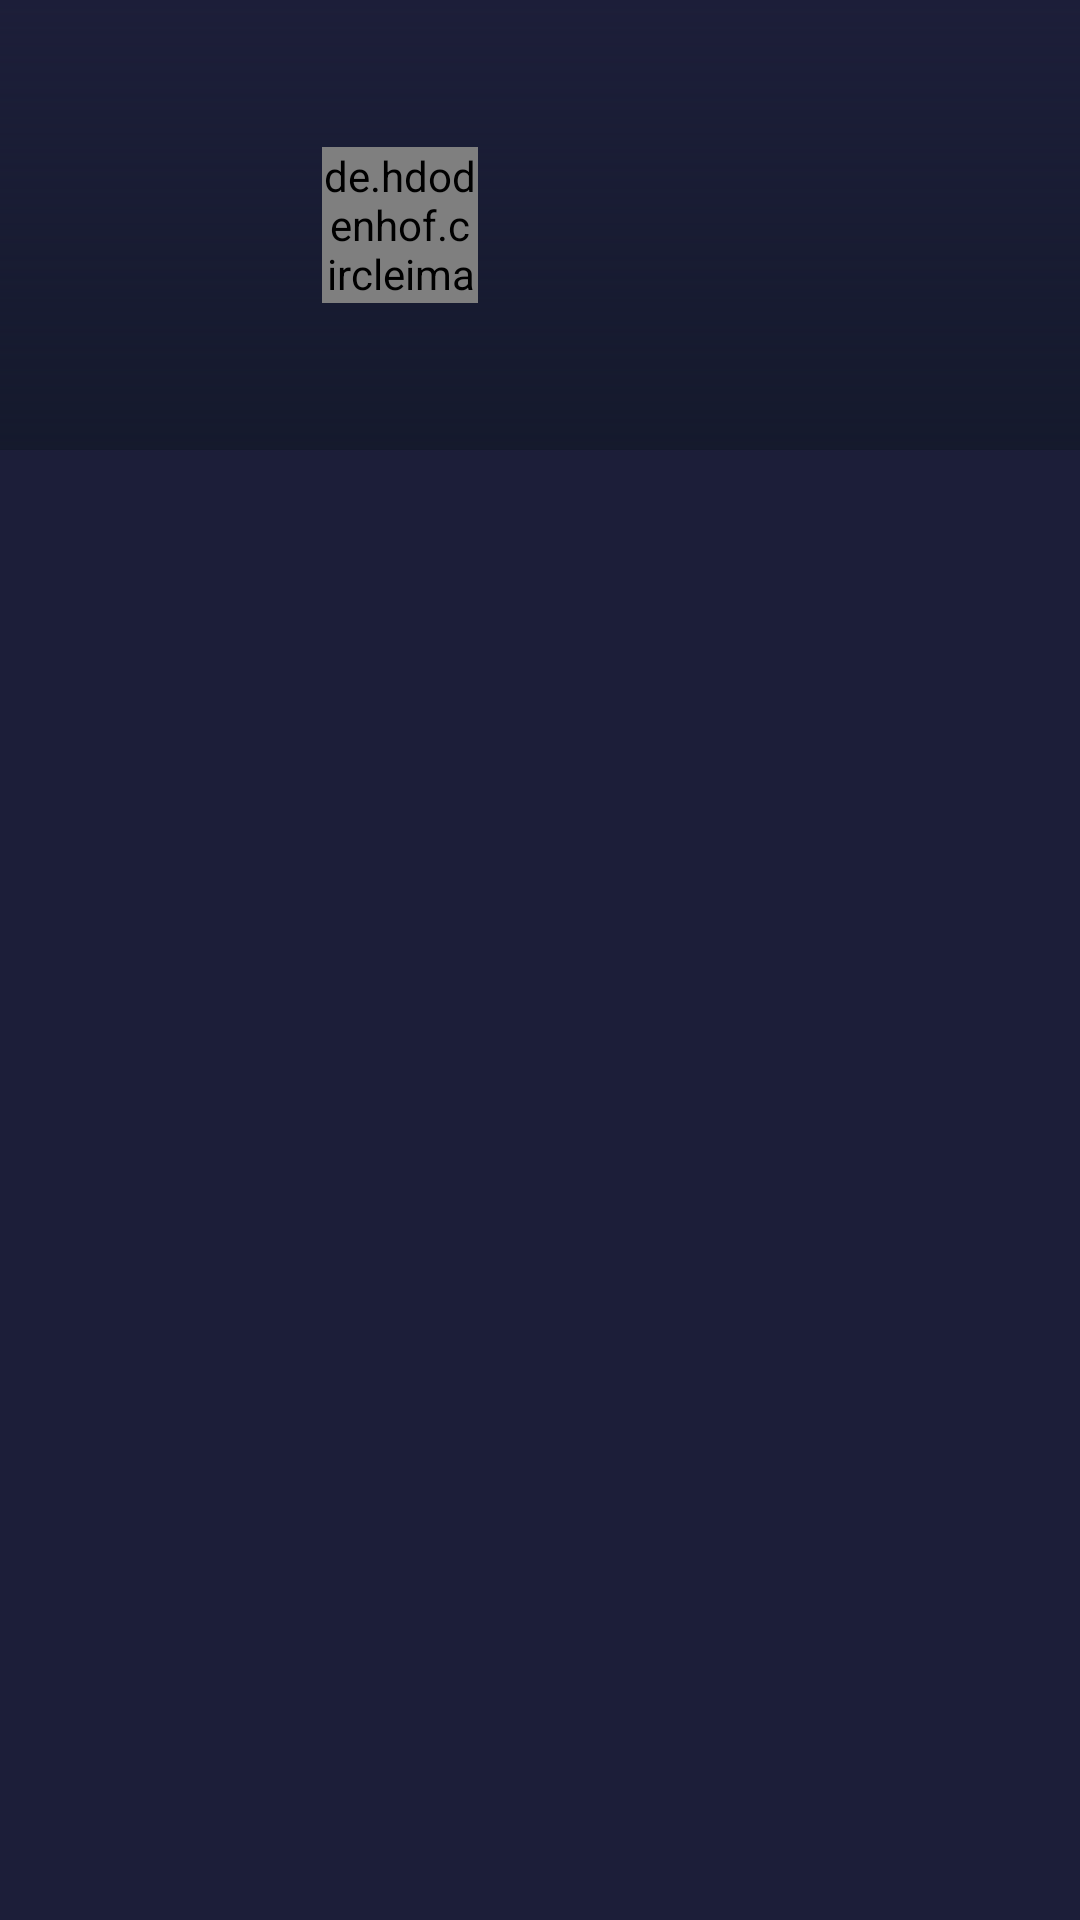

Reconstruct the res/layout file that produces this screen, plus the resources it refers to.
<!-- AndroidManifest.xml: application theme AppTheme -->
<!-- res/layout/video.xml -->
<?xml version="1.0" encoding="utf-8"?>
<layout xmlns:android="http://schemas.android.com/apk/res/android"
    xmlns:app="http://schemas.android.com/apk/res-auto"
    xmlns:tools="http://schemas.android.com/tools">

    <data class ="VideoDataBinding">
        <variable
            name="video"
            type="com.codeinger.moviestack.pojo.Videos.Result"/>
        <import type="com.codeinger.moviestack.api.NetworkConstants"/>
    </data>

    <androidx.constraintlayout.widget.ConstraintLayout
        app:setVideoOnclick="@{video.key}"
        android:layout_marginRight="16dp"
        android:background="@color/background"
        android:layout_width="wrap_content"
        android:layout_height="wrap_content">


        <androidx.appcompat.widget.AppCompatImageView
            app:setImageResource="@{video.getImage()}"
            android:scaleType="centerCrop"
            android:id="@+id/imageView"
            android:layout_width="0dp"
            android:layout_height="150dp"
            app:layout_constraintDimensionRatio="w,16:9"
            app:layout_constraintStart_toStartOf="parent"
            app:layout_constraintTop_toTopOf="parent"
            app:srcCompat="@drawable/joker" />

        <FrameLayout
            android:layout_width="0dp"
            android:layout_height="0dp"
            android:background="@drawable/slider_background"
            app:layout_constraintBottom_toBottomOf="@+id/imageView"
            app:layout_constraintEnd_toEndOf="parent"
            app:layout_constraintStart_toStartOf="@+id/imageView"
            app:layout_constraintTop_toTopOf="parent" />

        <de.hdodenhof.circleimageview.CircleImageView
            android:scaleType="centerCrop"
            android:layout_width="52dp"
            android:layout_height="52dp"
            android:src="@drawable/play"
            app:layout_constraintBottom_toBottomOf="@+id/imageView"
            app:layout_constraintEnd_toEndOf="@+id/imageView"
            app:layout_constraintStart_toStartOf="@+id/imageView"
            app:layout_constraintTop_toTopOf="@+id/imageView" />

        <androidx.appcompat.widget.AppCompatTextView
            android:id="@+id/name"
            android:ellipsize="end"
            android:layout_width="0dp"
            android:layout_height="wrap_content"
            android:layout_marginTop="16dp"
            android:maxLines="1"
            android:text="@{video.name}"
            android:textColor="@color/white"
            android:textSize="16sp"
            app:layout_constraintEnd_toEndOf="parent"
            app:layout_constraintStart_toStartOf="parent"
            app:layout_constraintTop_toBottomOf="@+id/imageView" />

    </androidx.constraintlayout.widget.ConstraintLayout>
</layout>
<!-- resources referenced by this layout -->
<resources>
  <color name="background">#1c1e39</color>
  <color name="white">#FFFFFF</color>
  <!-- drawable play: jpg bitmap (drawable, 22527 bytes) -->
  <!-- drawable slider_background (drawable) -->
  <?xml version="1.0" encoding="utf-8"?>
  <shape xmlns:android="http://schemas.android.com/apk/res/android" >
      <gradient
          android:angle="90"
          android:endColor="@android:color/transparent"
          android:startColor="@color/colorPrimary" />
  </shape>
  <style name="AppTheme" parent="Theme.AppCompat.Light.NoActionBar">
          
          <item name="colorPrimary">@color/colorPrimary</item>
          <item name="colorPrimaryDark">@color/colorPrimaryDark</item>
          <item name="colorAccent">@color/colorAccent</item>
      </style>
  <color name="colorPrimary">#14192c</color>
  <color name="colorPrimaryDark">#0A0F22</color>
  <color name="colorAccent">#ffffff</color>
</resources>
